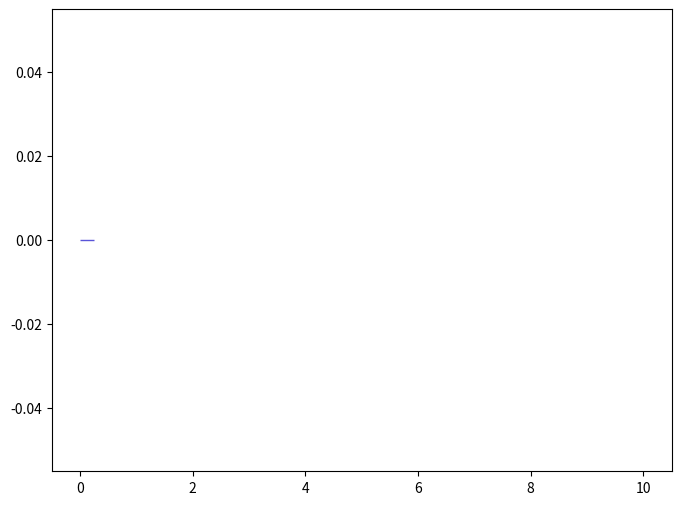

Python code for this plot: (Note: this script raises an exception after producing the figure.)
def selection_22():

    # Library import
    import numpy
    import matplotlib
    import matplotlib.pyplot   as plt
    import matplotlib.gridspec as gridspec

    # Library version
    matplotlib_version = matplotlib.__version__
    numpy_version      = numpy.__version__

    # Histo binning
    xBinning = numpy.linspace(0.0,10.0,41,endpoint=True)

    # Creating data sequence: middle of each bin
    xData = numpy.array([0.125,0.375,0.625,0.875,1.125,1.375,1.625,1.875,2.125,2.375,2.625,2.875,3.125,3.375,3.625,3.875,4.125,4.375,4.625,4.875,5.125,5.375,5.625,5.875,6.125,6.375,6.625,6.875,7.125,7.375,7.625,7.875,8.125,8.375,8.625,8.875,9.125,9.375,9.625,9.875])

    # Creating weights for histo: y23_DELTAR_0
    y23_DELTAR_0_weights = numpy.array([0.0,0.0,0.0,0.0,0.0,0.0,0.0,0.0,0.0,0.0,0.0,0.0,0.0,0.0,0.0,0.0,0.0,0.0,0.0,0.0,0.0,0.0,0.0,0.0,0.0,0.0,0.0,0.0,0.0,0.0,0.0,0.0,0.0,0.0,0.0,0.0,0.0,0.0,0.0,0.0])

    # Creating a new Canvas
    fig   = plt.figure(figsize=(8,6),dpi=80)
    frame = gridspec.GridSpec(1,1)
    pad   = fig.add_subplot(frame[0])

    # Creating a new Stack
    pad.hist(x=xData, bins=xBinning, weights=y23_DELTAR_0_weights,\
             label="$tag\_1\_pythia8\_BasicReco$", rwidth=1.0,\
             color=None, edgecolor="#5954d8", linewidth=1, linestyle="solid",\
             bottom=None, cumulative=False, normed=False, align="mid", orientation="vertical")


    # Axis
    plt.rc('text',usetex=False)
    plt.xlabel(r"$\Delta R$ $[ j_{1}, j_{2} ]$ ",\
               fontsize=16,color="black")
    plt.ylabel(r"$\mathrm{Events}$ $(\mathrm{scaled}\ \mathrm{to}\ \mathrm{one})$",\
               fontsize=16,color="black")

    # Boundary of y-axis
    ymax=(numpy.array([y23_DELTAR_0_weights.max()])).max()*1.1
    ymin=0 # linear scale
    #ymin=min([x for x in (numpy.array([y23_DELTAR_0_weights.min(),1.])) if x])/100. # log scale
    plt.gca().set_ylim(ymin,ymax)

    # Log/Linear scale for X-axis
    plt.gca().set_xscale("linear")
    #plt.gca().set_xscale("log",nonposx="clip")

    # Log/Linear scale for Y-axis
    plt.gca().set_yscale("linear")
    #plt.gca().set_yscale("log",nonposy="clip")

    # Saving the image
    plt.savefig('../../HTML/MadAnalysis5job_0/selection_22.png')
    plt.savefig('../../PDF/MadAnalysis5job_0/selection_22.png')
    plt.savefig('../../DVI/MadAnalysis5job_0/selection_22.eps')

# Running!
if __name__ == '__main__':
    selection_22()
